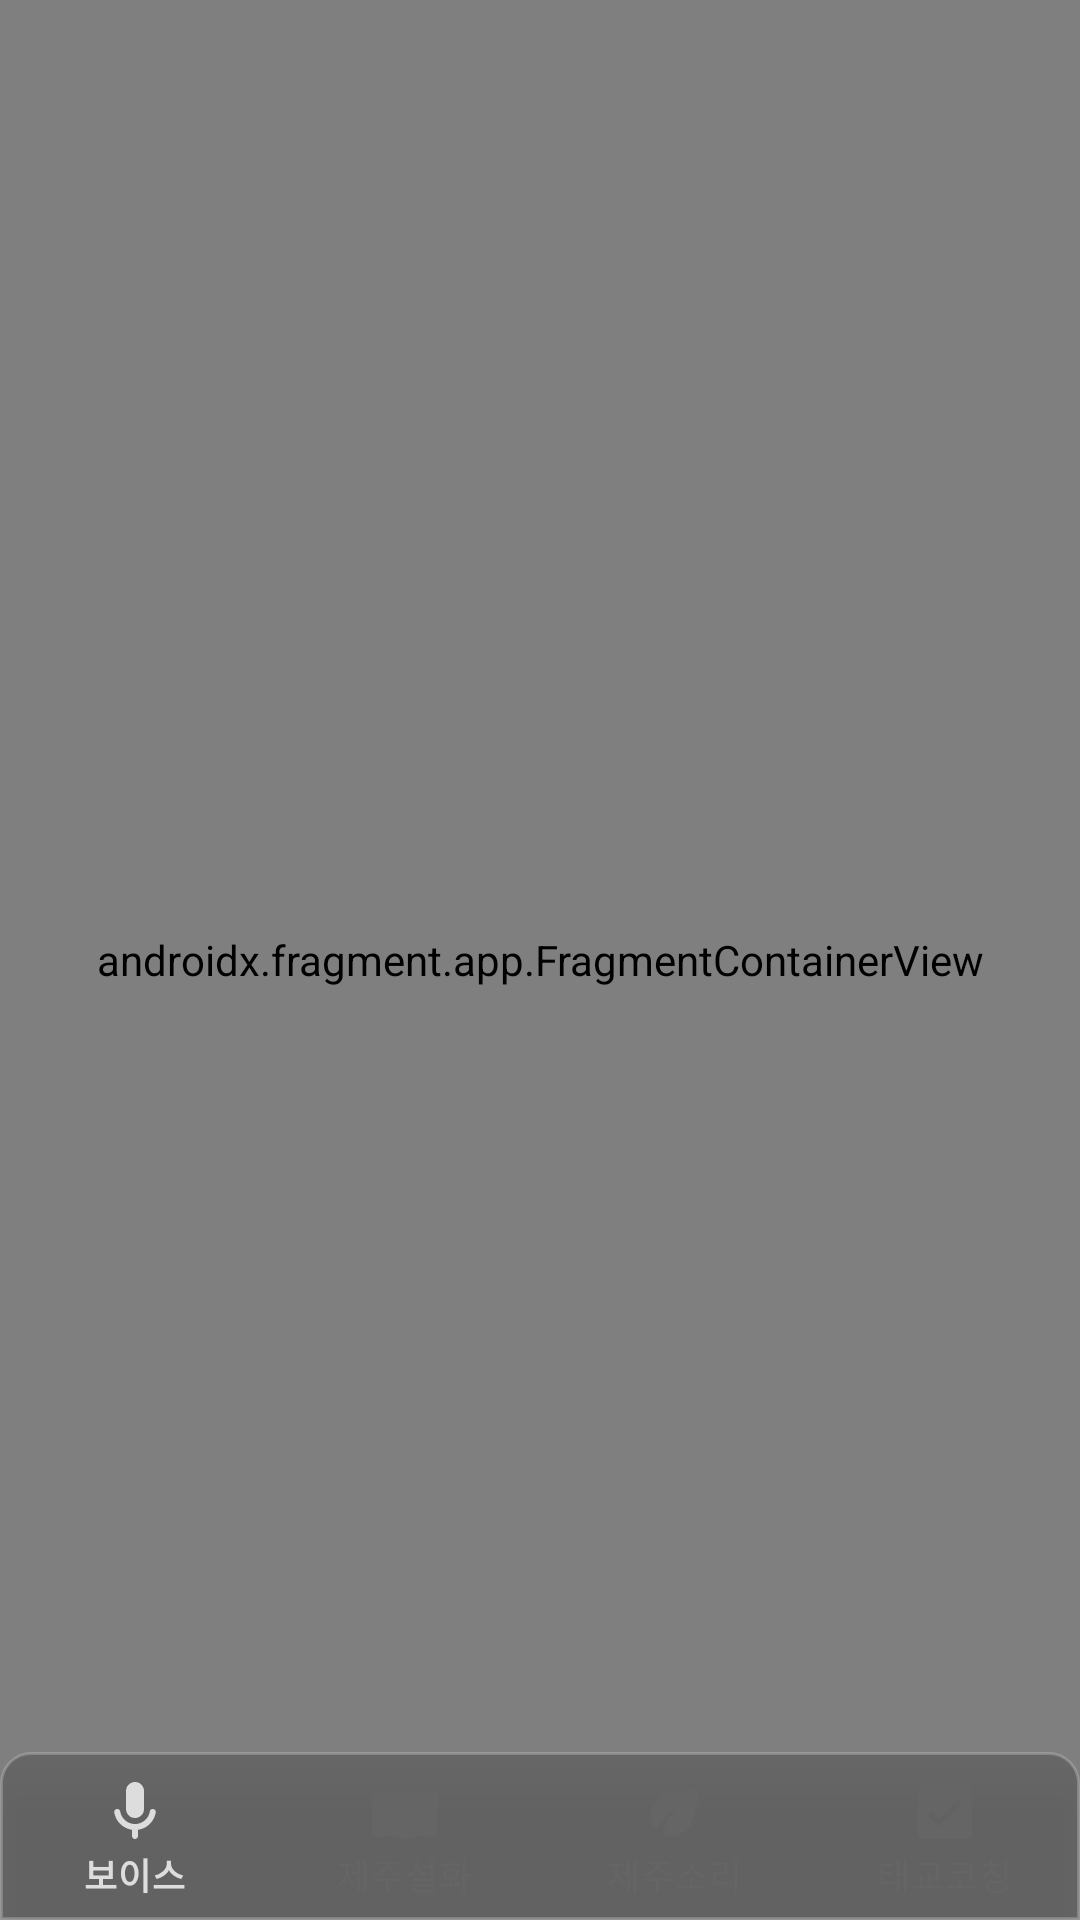

Here is an Android app screen rendered from its layout file. Give the layout XML and the strings, colors and styles it references.
<!-- AndroidManifest.xml: activity theme Theme.A9oormthon.NoActionBar -->
<!-- res/layout/activity_main.xml -->
<?xml version="1.0" encoding="utf-8"?>
<RelativeLayout xmlns:android="http://schemas.android.com/apk/res/android"
    xmlns:app="http://schemas.android.com/apk/res-auto"
    xmlns:tools="http://schemas.android.com/tools"
    android:id="@+id/mainContainer"
    android:layout_width="match_parent"
    android:layout_height="match_parent"
    android:background="@drawable/main_image"
    android:orientation="vertical"
    tools:context=".view.main.MainActivity">

    <androidx.fragment.app.FragmentContainerView
        android:id="@+id/fragmentContainerView"
        android:name="com.bumptech.glide.manager.SupportRequestManagerFragment"
        android:layout_width="match_parent"
        android:layout_height="match_parent" />

    <com.google.android.material.bottomnavigation.BottomNavigationView
        android:id="@+id/bottom_navigation"
        android:layout_width="match_parent"
        android:layout_height="wrap_content"
        android:layout_alignParentBottom="true"
        android:background="@drawable/nav_background_curved"
        app:itemIconTint="@color/bnv_tab_item_foreground"
        app:itemTextColor="@color/bnv_tab_item_foreground"
        app:labelVisibilityMode="labeled"
        app:menu="@menu/bottom_navigation_menu" />
</RelativeLayout>
<!-- resources referenced by this layout -->
<resources>
  <!-- drawable main_image: jpeg bitmap (drawable, 79995 bytes) -->
  <!-- drawable nav_background_curved (drawable) -->
  <?xml version="1.0" encoding="UTF-8"?>
  <shape xmlns:android="http://schemas.android.com/apk/res/android"
      android:shape="rectangle">
      <solid android:color="#33000000" />
      <corners
          android:topLeftRadius="10dp"
          android:topRightRadius="10dp" />
      <stroke
          android:width="1dp"
          android:color="#33FFFFFF" />
  </shape>
  <style name="Theme.A9oormthon.NoActionBar">
          <item name="windowActionBar">false</item>
          <item name="windowNoTitle">true</item>
          <item name="android:windowIsTranslucent">true</item>
          <item name="android:statusBarColor">@color/violet</item>
      </style>
  <color name="violet">#7454D0</color>
</resources>
